Image classification data set "crops" (muhammad-zainal-muttaqin/Anylabel on GitHub). Class labels (2): ripe, unripe.

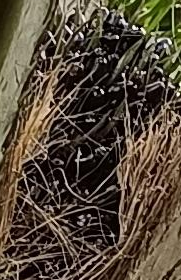
Label: unripe

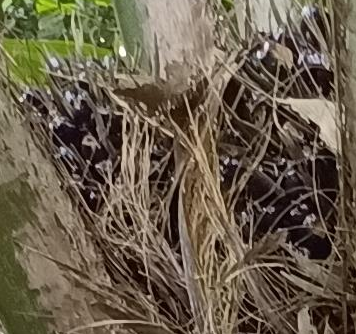
Label: unripe

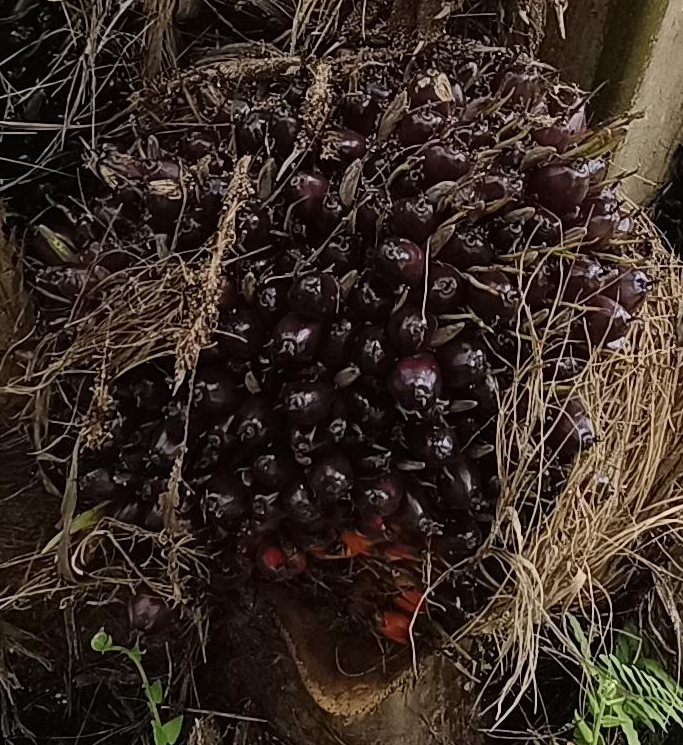
Label: ripe

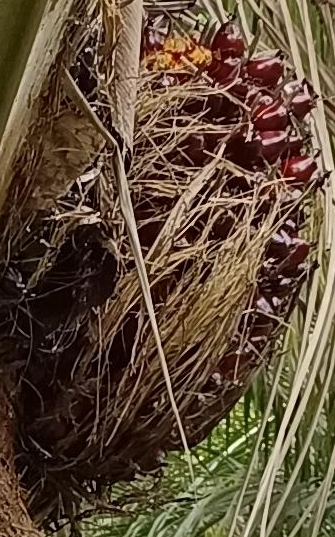
Label: ripe

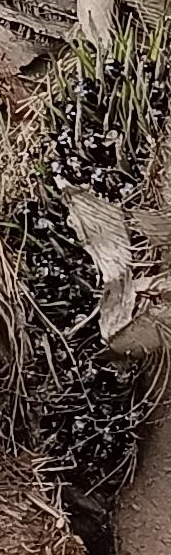
Label: unripe

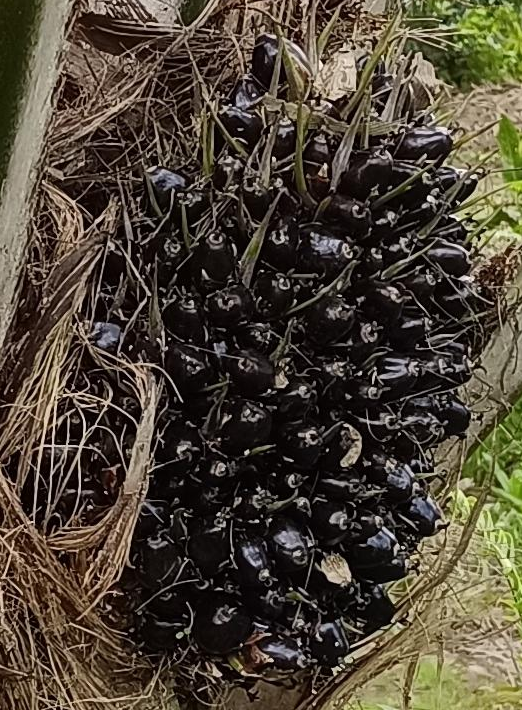
Label: unripe
